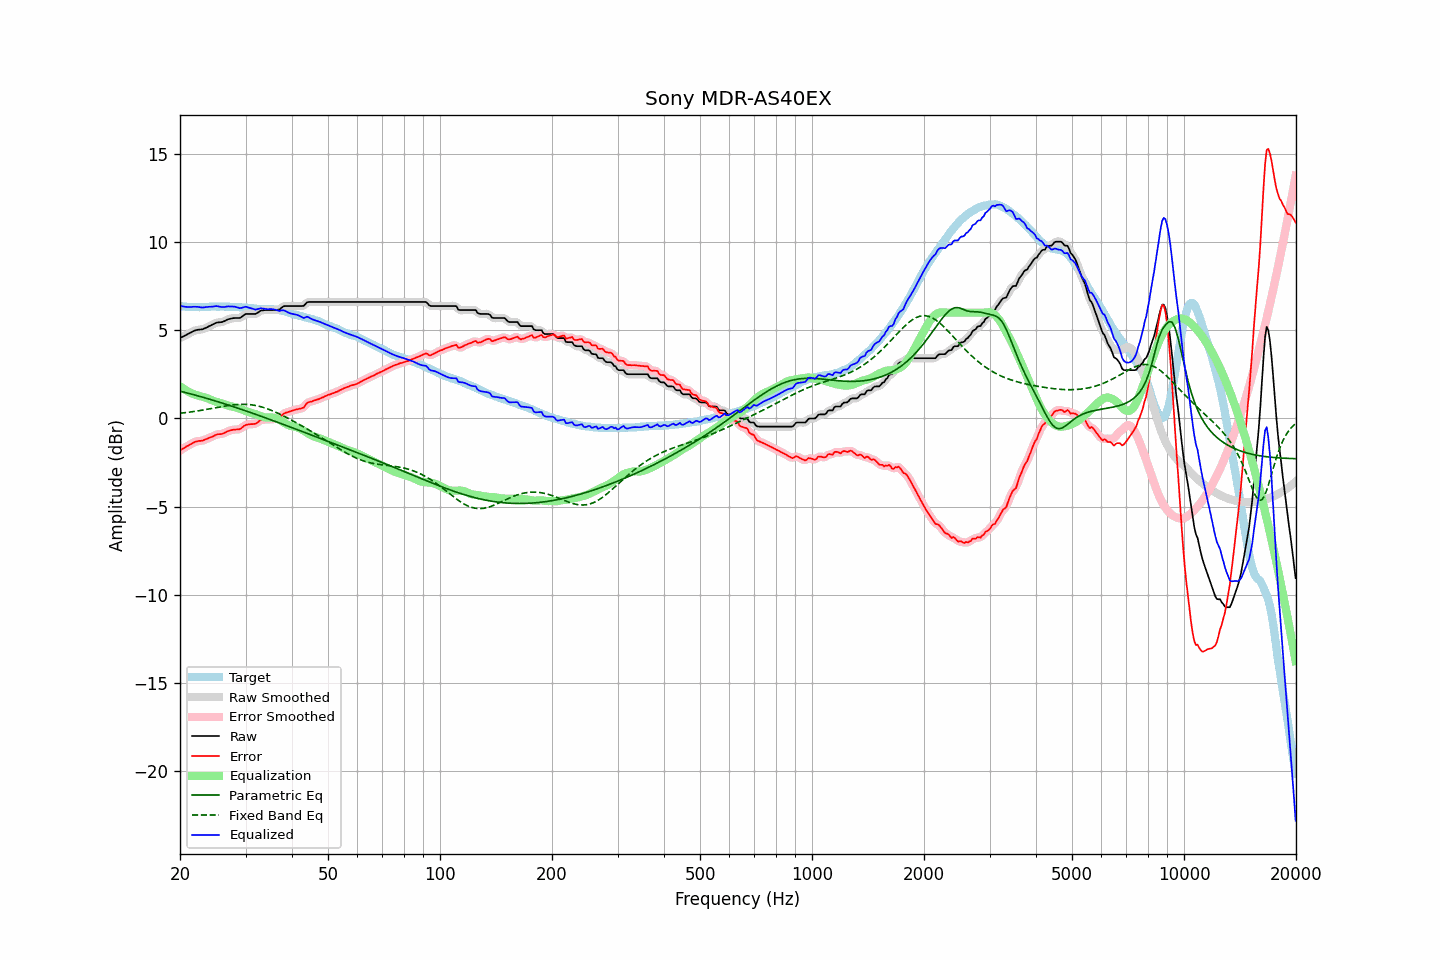

Data behind this chart, as committed beside it:
frequency, raw, error, smoothed, error_smoothed, equalization, parametric_eq, fixed_band_eq, equalized_raw, equalized_smoothed, target
20.00, 4.56, -1.82, 4.56, -1.82, 1.83, 1.55, 0.29, 6.39, 6.39, 6.38
20.20, 4.61, -1.76, 4.61, -1.76, 1.76, 1.53, 0.31, 6.37, 6.37, 6.37
20.40, 4.65, -1.71, 4.65, -1.70, 1.70, 1.51, 0.32, 6.35, 6.35, 6.36
20.61, 4.70, -1.66, 4.70, -1.65, 1.64, 1.48, 0.33, 6.34, 6.34, 6.36
20.81, 4.75, -1.58, 4.75, -1.60, 1.58, 1.46, 0.34, 6.33, 6.33, 6.34
21.02, 4.79, -1.54, 4.79, -1.54, 1.53, 1.43, 0.35, 6.32, 6.32, 6.33
21.23, 4.84, -1.49, 4.84, -1.49, 1.48, 1.41, 0.36, 6.32, 6.32, 6.33
21.44, 4.89, -1.44, 4.89, -1.44, 1.44, 1.39, 0.38, 6.33, 6.33, 6.33
21.66, 4.94, -1.38, 4.94, -1.39, 1.40, 1.36, 0.39, 6.33, 6.33, 6.32
21.87, 4.98, -1.34, 4.98, -1.34, 1.36, 1.34, 0.40, 6.34, 6.34, 6.32
22.09, 5.01, -1.31, 5.01, -1.31, 1.33, 1.31, 0.42, 6.34, 6.34, 6.32
22.31, 5.03, -1.29, 5.03, -1.29, 1.30, 1.29, 0.43, 6.33, 6.33, 6.32
22.54, 5.04, -1.27, 5.04, -1.28, 1.28, 1.26, 0.44, 6.32, 6.32, 6.31
22.76, 5.05, -1.27, 5.05, -1.27, 1.25, 1.23, 0.46, 6.30, 6.30, 6.32
22.99, 5.06, -1.26, 5.07, -1.25, 1.23, 1.21, 0.47, 6.29, 6.30, 6.32
23.22, 5.10, -1.22, 5.10, -1.22, 1.21, 1.18, 0.49, 6.31, 6.31, 6.32
23.45, 5.14, -1.18, 5.14, -1.18, 1.18, 1.16, 0.51, 6.32, 6.32, 6.32
23.69, 5.18, -1.15, 5.18, -1.14, 1.15, 1.13, 0.52, 6.32, 6.33, 6.33
23.92, 5.23, -1.10, 5.23, -1.11, 1.11, 1.10, 0.54, 6.34, 6.33, 6.33
24.16, 5.27, -1.08, 5.27, -1.07, 1.07, 1.08, 0.55, 6.34, 6.34, 6.35
24.40, 5.32, -1.03, 5.32, -1.03, 1.03, 1.05, 0.57, 6.35, 6.35, 6.35
24.65, 5.36, -0.99, 5.37, -0.99, 0.99, 1.02, 0.59, 6.35, 6.36, 6.35
24.89, 5.41, -0.94, 5.41, -0.94, 0.96, 0.99, 0.60, 6.37, 6.37, 6.35
25.14, 5.44, -0.90, 5.43, -0.91, 0.93, 0.97, 0.62, 6.37, 6.37, 6.34
25.39, 5.45, -0.89, 5.45, -0.89, 0.91, 0.94, 0.64, 6.36, 6.36, 6.34
25.65, 5.46, -0.89, 5.46, -0.89, 0.88, 0.91, 0.65, 6.34, 6.34, 6.35
25.91, 5.47, -0.88, 5.47, -0.87, 0.85, 0.88, 0.67, 6.32, 6.32, 6.35
26.16, 5.50, -0.85, 5.50, -0.85, 0.82, 0.85, 0.69, 6.32, 6.32, 6.35
26.43, 5.54, -0.81, 5.54, -0.80, 0.79, 0.82, 0.70, 6.33, 6.33, 6.35
26.69, 5.59, -0.76, 5.59, -0.76, 0.76, 0.79, 0.72, 6.35, 6.35, 6.35
26.96, 5.63, -0.71, 5.62, -0.72, 0.73, 0.76, 0.73, 6.36, 6.35, 6.34
27.23, 5.65, -0.68, 5.65, -0.68, 0.70, 0.73, 0.74, 6.35, 6.36, 6.33
27.50, 5.67, -0.66, 5.67, -0.66, 0.68, 0.70, 0.76, 6.35, 6.35, 6.33
27.77, 5.69, -0.64, 5.69, -0.64, 0.66, 0.67, 0.77, 6.35, 6.35, 6.33
28.05, 5.70, -0.63, 5.70, -0.63, 0.64, 0.64, 0.78, 6.34, 6.34, 6.33
28.33, 5.70, -0.63, 5.70, -0.63, 0.62, 0.61, 0.79, 6.32, 6.32, 6.33
28.62, 5.70, -0.62, 5.70, -0.62, 0.59, 0.58, 0.79, 6.29, 6.29, 6.32
28.90, 5.70, -0.61, 5.71, -0.60, 0.56, 0.55, 0.80, 6.26, 6.27, 6.31
29.19, 5.74, -0.56, 5.75, -0.55, 0.52, 0.52, 0.80, 6.26, 6.27, 6.30
29.48, 5.81, -0.49, 5.81, -0.49, 0.48, 0.49, 0.80, 6.30, 6.30, 6.30
29.78, 5.88, -0.41, 5.87, -0.42, 0.45, 0.46, 0.80, 6.33, 6.32, 6.29
30.08, 5.93, -0.37, 5.92, -0.37, 0.41, 0.43, 0.80, 6.34, 6.33, 6.30
30.38, 5.93, -0.35, 5.93, -0.34, 0.38, 0.40, 0.80, 6.31, 6.31, 6.28
30.68, 5.93, -0.33, 5.93, -0.33, 0.35, 0.37, 0.79, 6.28, 6.29, 6.26
30.99, 5.93, -0.32, 5.93, -0.32, 0.33, 0.33, 0.78, 6.26, 6.26, 6.25
31.30, 5.93, -0.32, 5.93, -0.32, 0.30, 0.30, 0.77, 6.23, 6.23, 6.25
31.61, 5.93, -0.32, 5.93, -0.31, 0.27, 0.27, 0.75, 6.20, 6.20, 6.25
31.93, 5.93, -0.29, 5.94, -0.29, 0.25, 0.24, 0.74, 6.18, 6.19, 6.22
32.24, 5.98, -0.24, 5.98, -0.23, 0.21, 0.20, 0.72, 6.19, 6.20, 6.22
32.57, 6.04, -0.17, 6.04, -0.17, 0.18, 0.17, 0.70, 6.22, 6.22, 6.21
32.89, 6.11, -0.10, 6.09, -0.11, 0.14, 0.14, 0.67, 6.25, 6.24, 6.21
33.22, 6.13, -0.07, 6.13, -0.08, 0.11, 0.11, 0.65, 6.24, 6.24, 6.20
33.55, 6.14, -0.07, 6.15, -0.06, 0.08, 0.07, 0.62, 6.22, 6.23, 6.21
33.89, 6.15, -0.07, 6.15, -0.06, 0.06, 0.04, 0.59, 6.21, 6.21, 6.22
34.23, 6.15, -0.06, 6.15, -0.06, 0.05, 0.01, 0.56, 6.20, 6.20, 6.21
34.57, 6.15, -0.05, 6.15, -0.05, 0.05, -0.02, 0.53, 6.20, 6.20, 6.20
34.92, 6.15, -0.05, 6.15, -0.05, 0.05, -0.06, 0.49, 6.20, 6.20, 6.20
35.27, 6.15, -0.06, 6.15, -0.05, 0.05, -0.09, 0.45, 6.20, 6.20, 6.21
35.62, 6.15, -0.03, 6.15, -0.04, 0.05, -0.13, 0.42, 6.20, 6.20, 6.18
35.97, 6.15, -0.04, 6.15, -0.03, 0.03, -0.16, 0.38, 6.18, 6.18, 6.19
... 635 more rows
